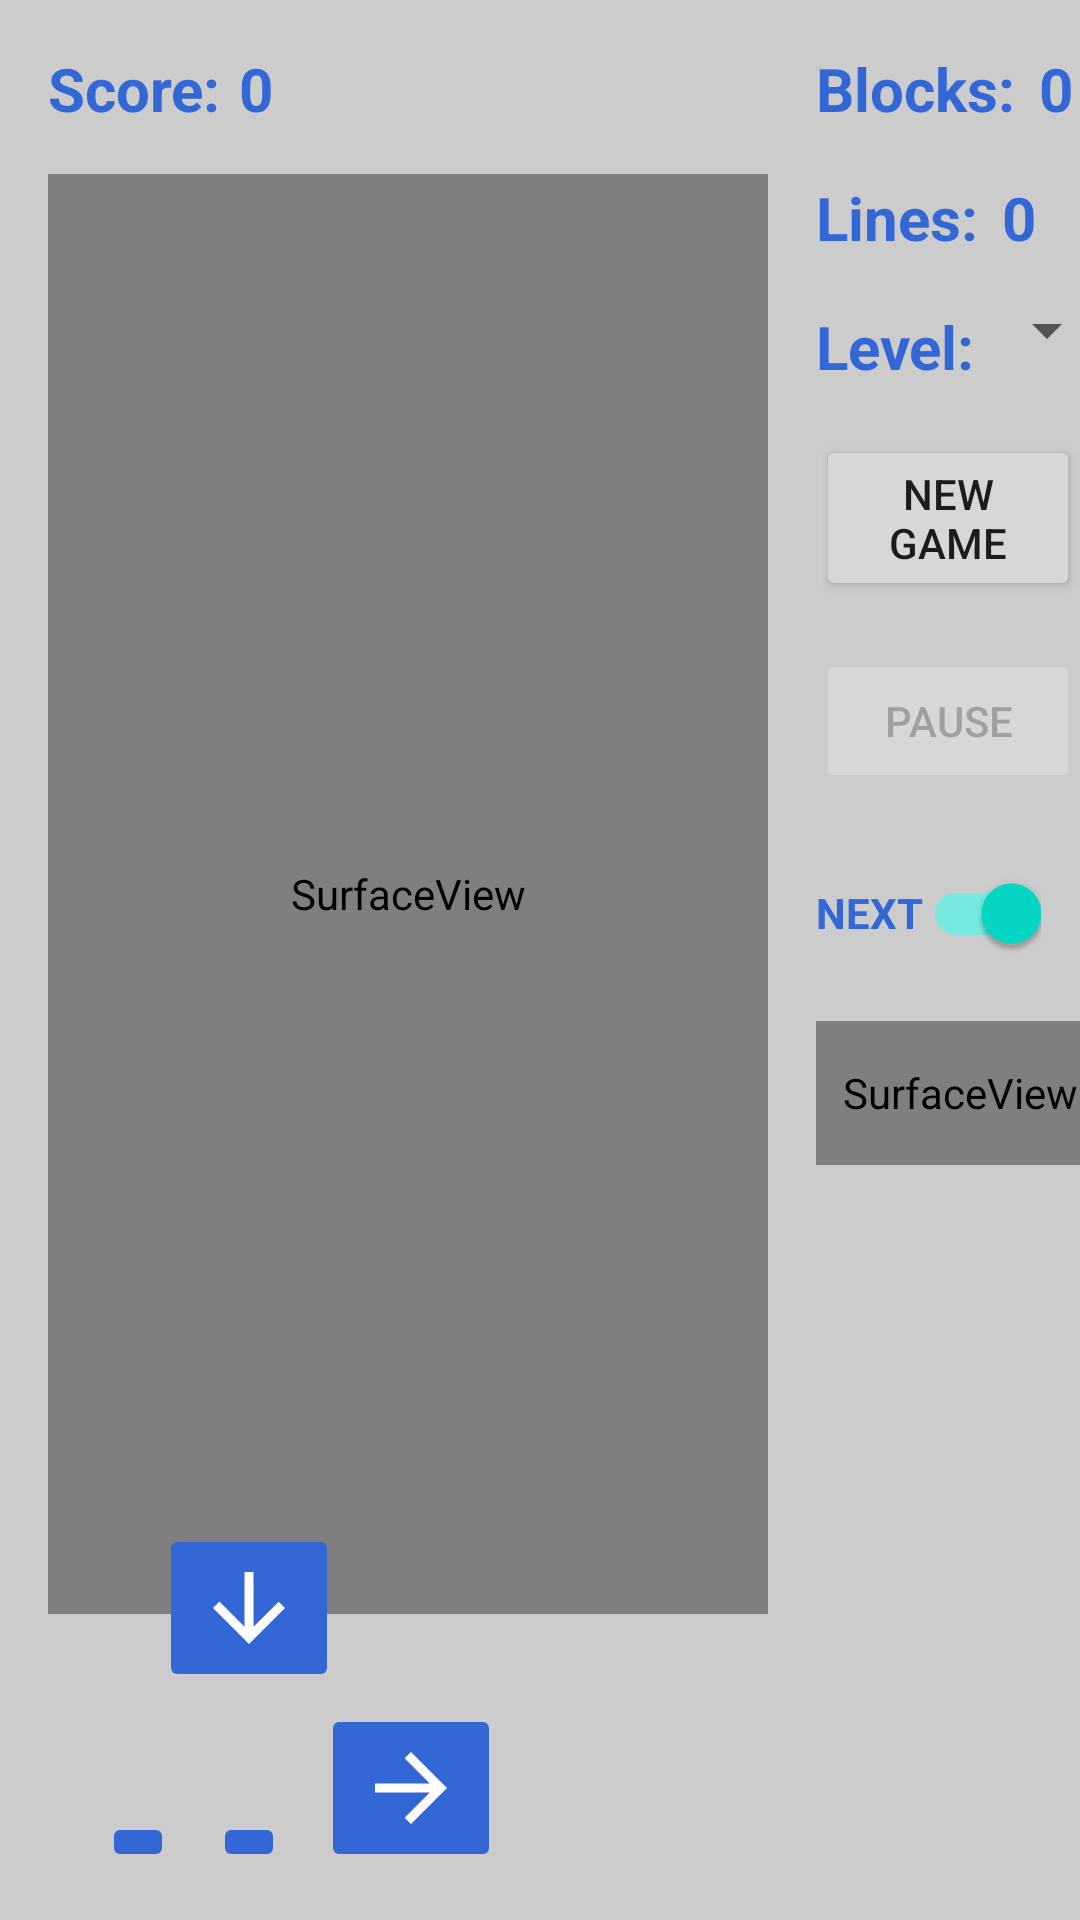

The Android layout XML behind this screen, and the referenced resources:
<!-- AndroidManifest.xml: application theme Theme.MyApplication -->
<!-- res/layout/main_activity.xml -->
<?xml version="1.0" encoding="utf-8"?>
<androidx.constraintlayout.widget.ConstraintLayout xmlns:android="http://schemas.android.com/apk/res/android"
    xmlns:app="http://schemas.android.com/apk/res-auto"
    xmlns:tools="http://schemas.android.com/tools"
    android:layout_width="match_parent"
    android:layout_height="match_parent"
    android:background="@color/light_gray"
    tools:context=".MainActivity">

    

    <SurfaceView
        android:id="@+id/game_surface"
        android:layout_width="240dp"
        android:layout_height="480dp"
        android:layout_marginStart="16dp"
        android:layout_marginTop="58dp"
        android:contentDescription="@string/game_surface_description"
        app:layout_constraintStart_toStartOf="parent"
        app:layout_constraintTop_toTopOf="parent" />

    

    <Button
        android:id="@+id/button_new_game"
        android:layout_width="wrap_content"
        android:layout_height="wrap_content"
        android:layout_marginStart="16dp"
        android:layout_marginTop="16dp"
        android:layout_marginEnd="8dp"
        android:text="@string/button_new_game"
        app:layout_constraintStart_toEndOf="@+id/game_surface"
        app:layout_constraintTop_toBottomOf="@+id/level_label" />

    <Button
        android:id="@+id/button_pause_game"
        android:layout_width="wrap_content"
        android:layout_height="wrap_content"
        android:layout_marginStart="16dp"
        android:layout_marginTop="16dp"
        android:layout_marginEnd="8dp"
        android:enabled="false"
        android:text="@string/button_pause_game"
        app:layout_constraintStart_toEndOf="@+id/game_surface"
        app:layout_constraintTop_toBottomOf="@+id/button_new_game" />

    <com.google.android.material.switchmaterial.SwitchMaterial
        android:id="@+id/show_next_switch"
        android:layout_width="wrap_content"
        android:layout_height="wrap_content"
        android:layout_marginStart="16dp"
        android:layout_marginTop="16dp"
        android:checked="true"
        android:text="@string/show_next_switch_text"
        android:textAllCaps="true"
        android:textColor="@color/blue_700"
        android:textStyle="bold"
        app:layout_constraintStart_toEndOf="@+id/game_surface"
        app:layout_constraintTop_toBottomOf="@+id/button_pause_game" />

    <SurfaceView
        android:id="@+id/show_next_surface"
        android:layout_width="96dp"
        android:layout_height="48dp"
        android:layout_marginStart="16dp"
        android:layout_marginTop="12dp"
        android:contentDescription="@string/show_next_surface_description"
        app:layout_constraintStart_toEndOf="@+id/game_surface"
        app:layout_constraintTop_toBottomOf="@+id/show_next_switch" />

    

    <ImageButton
        android:id="@+id/button_left"
        android:layout_width="wrap_content"
        android:layout_height="wrap_content"
        android:layout_marginStart="34dp"
        android:layout_marginEnd="1dp"
        android:layout_marginBottom="16dp"
        android:backgroundTint="@color/blue_700"
        android:contentDescription="@string/button_left"
        android:src="@drawable/ic_baseline_arrow_back_36"
        app:layout_constraintBottom_toBottomOf="parent"
        app:layout_constraintEnd_toStartOf="@+id/button_rotate"
        app:layout_constraintStart_toStartOf="parent" />

    <ImageButton
        android:id="@+id/button_rotate"
        android:layout_width="wrap_content"
        android:layout_height="wrap_content"
        android:layout_marginStart="12dp"
        android:layout_marginEnd="12dp"
        android:layout_marginBottom="16dp"
        android:backgroundTint="@color/blue_700"
        android:contentDescription="@string/button_rotate"
        android:src="@drawable/ic_baseline_rotate_left_36"
        app:layout_constraintBottom_toBottomOf="parent"
        app:layout_constraintEnd_toStartOf="@+id/button_right"
        app:layout_constraintStart_toEndOf="@+id/button_left" />

    <ImageButton
        android:id="@+id/button_right"
        android:layout_width="wrap_content"
        android:layout_height="wrap_content"
        android:layout_marginStart="12dp"
        android:layout_marginEnd="24dp"
        android:layout_marginBottom="16dp"
        android:backgroundTint="@color/blue_700"
        android:contentDescription="@string/button_right"
        android:src="@drawable/ic_baseline_arrow_forward_36"
        app:layout_constraintBottom_toBottomOf="parent"
        app:layout_constraintStart_toEndOf="@+id/button_rotate" />

    <ImageButton
        android:id="@+id/button_drop"
        android:layout_width="wrap_content"
        android:layout_height="wrap_content"
        android:layout_marginStart="12dp"
        android:layout_marginEnd="12dp"
        android:layout_marginBottom="76dp"
        android:backgroundTint="@color/blue_700"
        android:contentDescription="@string/button_drop"
        android:src="@drawable/ic_baseline_arrow_downward_36"
        app:layout_constraintBottom_toBottomOf="parent"
        app:layout_constraintEnd_toStartOf="@+id/button_rotate"
        app:layout_constraintStart_toEndOf="@+id/button_rotate" />

    

    <TextView
        android:id="@+id/score_label"
        android:layout_width="wrap_content"
        android:layout_height="wrap_content"
        android:layout_marginStart="16dp"
        android:layout_marginTop="16dp"
        android:text="@string/score_label"
        android:textColor="@color/blue_700"
        android:textSize="20sp"
        android:textStyle="bold"
        app:layout_constraintStart_toStartOf="parent"
        app:layout_constraintTop_toTopOf="parent" />

    <TextView
        android:id="@+id/score"
        android:layout_width="128dp"
        android:layout_height="wrap_content"
        android:layout_marginStart="6dp"
        android:layout_marginTop="16dp"
        android:text="@string/initial_score"
        android:textColor="@color/blue_700"
        android:textSize="20sp"
        android:textStyle="bold"
        app:layout_constraintStart_toEndOf="@+id/score_label"
        app:layout_constraintTop_toTopOf="parent" />

    <TextView
        android:id="@+id/figures_label"
        android:layout_width="wrap_content"
        android:layout_height="wrap_content"
        android:layout_marginStart="16dp"
        android:layout_marginTop="16dp"
        android:text="@string/figures_label"
        android:textColor="@color/blue_700"
        android:textSize="20sp"
        android:textStyle="bold"
        app:layout_constraintStart_toEndOf="@+id/game_surface"
        app:layout_constraintTop_toTopOf="parent" />

    <TextView
        android:id="@+id/figures_count"
        android:layout_width="64dp"
        android:layout_height="wrap_content"
        android:layout_marginStart="8dp"
        android:layout_marginTop="16dp"
        android:text="@string/initial_score"
        android:textColor="@color/blue_700"
        android:textSize="20sp"
        android:textStyle="bold"
        app:layout_constraintStart_toEndOf="@+id/figures_label"
        app:layout_constraintTop_toTopOf="parent" />

    <TextView
        android:id="@+id/lines_label"
        android:layout_width="wrap_content"
        android:layout_height="wrap_content"
        android:layout_marginStart="16dp"
        android:layout_marginTop="16dp"
        android:text="@string/lines_label"
        android:textColor="@color/blue_700"
        android:textSize="20sp"
        android:textStyle="bold"
        app:layout_constraintStart_toEndOf="@+id/game_surface"
        app:layout_constraintTop_toBottomOf="@+id/figures_label" />

    <TextView
        android:id="@+id/lines_count"
        android:layout_width="64dp"
        android:layout_height="wrap_content"
        android:layout_marginStart="8dp"
        android:layout_marginTop="16dp"
        android:text="@string/initial_score"
        android:textColor="@color/blue_700"
        android:textSize="20sp"
        android:textStyle="bold"
        app:layout_constraintStart_toEndOf="@+id/lines_label"
        app:layout_constraintTop_toBottomOf="@+id/figures_count" />

    <TextView
        android:id="@+id/level_label"
        android:layout_width="wrap_content"
        android:layout_height="wrap_content"
        android:layout_marginStart="16dp"
        android:layout_marginTop="16dp"
        android:text="@string/level_label"
        android:textColor="@color/blue_700"
        android:textSize="20sp"
        android:textStyle="bold"
        app:layout_constraintStart_toEndOf="@+id/game_surface"
        app:layout_constraintTop_toBottomOf="@+id/lines_label" />

    <TextView
        android:id="@+id/level_number"
        android:layout_width="64dp"
        android:layout_height="wrap_content"
        android:layout_marginStart="8dp"
        android:layout_marginTop="16dp"
        android:text="@string/initial_score"
        android:textColor="@color/blue_700"
        android:textSize="20sp"
        android:textStyle="bold"
        android:visibility="gone"
        app:layout_constraintStart_toEndOf="@+id/lines_label"
        app:layout_constraintTop_toBottomOf="@+id/lines_count" />

    <Spinner
        android:id="@+id/begin_level_spinner"
        android:layout_width="wrap_content"
        android:layout_height="wrap_content"
        android:layout_marginStart="0dp"
        android:layout_marginTop="12dp"
        android:gravity="start"
        android:popupBackground="@color/light_gray"
        app:layout_constraintStart_toEndOf="@+id/level_label"
        app:layout_constraintTop_toBottomOf="@+id/lines_count" />

</androidx.constraintlayout.widget.ConstraintLayout>
<!-- resources referenced by this layout -->
<resources>
  <color name="blue_700">#ff3367d6</color>
  <color name="light_gray">#FFCCCCCC</color>
  <!-- drawable ic_baseline_arrow_downward_36 (drawable) -->
  <vector android:height="36dp" android:tint="#FFFFFF"
      android:viewportHeight="24" android:viewportWidth="24"
      android:width="36dp" xmlns:android="http://schemas.android.com/apk/res/android">
      <path android:fillColor="@android:color/white" android:pathData="M20,12l-1.41,-1.41L13,16.17V4h-2v12.17l-5.58,-5.59L4,12l8,8 8,-8z"/>
  </vector>
  <!-- drawable ic_baseline_arrow_forward_36 (drawable) -->
  <vector android:height="36dp" android:tint="#FFFFFF"
      android:viewportHeight="24" android:viewportWidth="24"
      android:width="36dp" xmlns:android="http://schemas.android.com/apk/res/android">
      <path android:fillColor="@android:color/white" android:pathData="M12,4l-1.41,1.41L16.17,11H4v2h12.17l-5.58,5.59L12,20l8,-8z"/>
  </vector>
  <string name="button_drop">Drop</string>
  <string name="button_left">Left</string>
  <string name="button_new_game">New\ngame</string>
  <string name="button_pause_game">Pause</string>
  <string name="button_right">Right</string>
  <string name="button_rotate">Rotate</string>
  <string name="figures_label">Blocks:</string>
  <string name="game_surface_description">Game field</string>
  <string name="initial_score">0</string>
  <string name="level_label">Level:</string>
  <string name="lines_label">Lines:</string>
  <string name="score_label">Score:</string>
  <string name="show_next_surface_description">Shows next block type</string>
  <string name="show_next_switch_text">Next</string>
  <style name="Theme.MyApplication" parent="Theme.MaterialComponents.Light.DarkActionBar">
          
          <item name="colorPrimary">@color/blue_700</item>
          <item name="colorPrimaryVariant">@color/blue_800</item>
          <item name="colorOnPrimary">@color/white</item>
          
          <item name="android:statusBarColor" tools:targetApi="l">?attr/colorPrimaryVariant</item>
      </style>
  <color name="blue_800">#ff2a56c6</color>
  <color name="white">#FFFFFFFF</color>
</resources>
